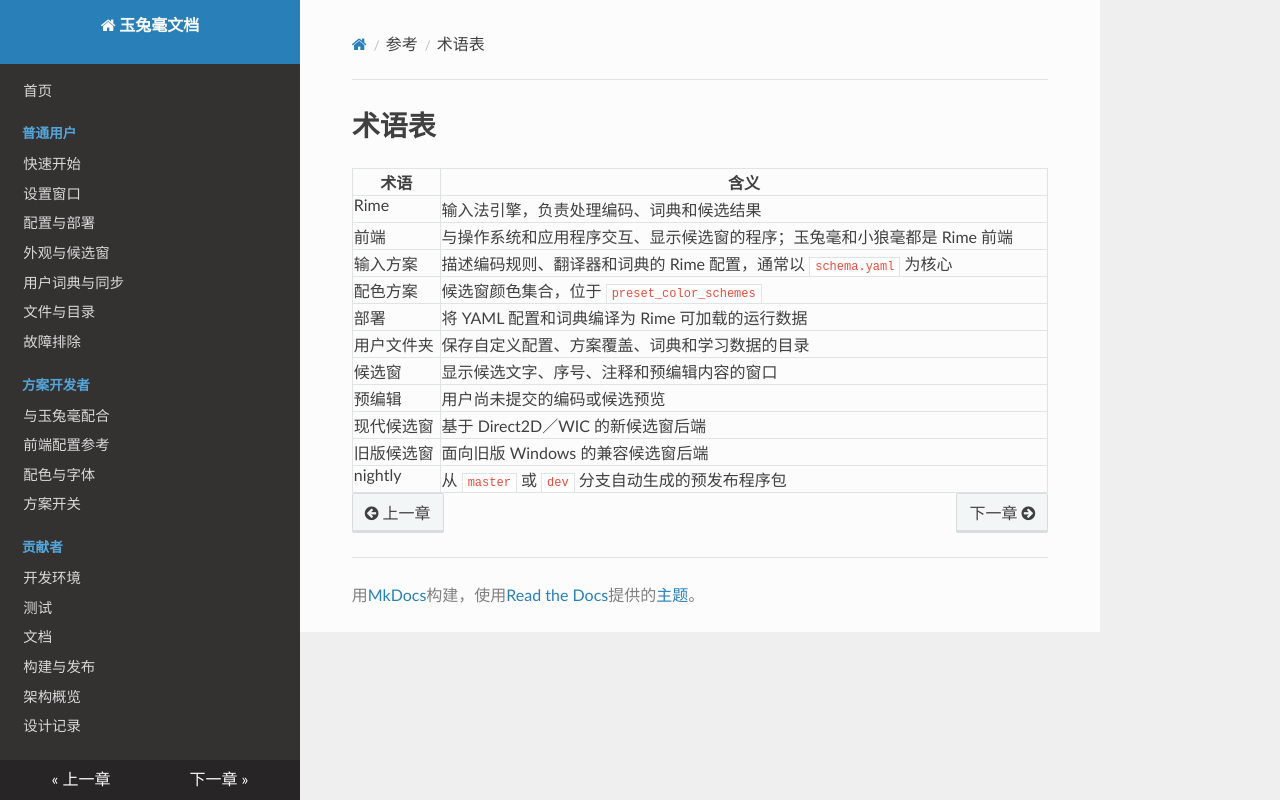

repository: rimeinn/rabbit · page: reference/glossary/index.html · generator: mkdocs

# 术语表

| 术语 | 含义 |
| --- | --- |
| Rime | 输入法引擎，负责处理编码、词典和候选结果 |
| 前端 | 与操作系统和应用程序交互、显示候选窗的程序；玉兔毫和小狼毫都是 Rime 前端 |
| 输入方案 | 描述编码规则、翻译器和词典的 Rime 配置，通常以 `schema.yaml` 为核心 |
| 配色方案 | 候选窗颜色集合，位于 `preset_color_schemes` |
| 部署 | 将 YAML 配置和词典编译为 Rime 可加载的运行数据 |
| 用户文件夹 | 保存自定义配置、方案覆盖、词典和学习数据的目录 |
| 候选窗 | 显示候选文字、序号、注释和预编辑内容的窗口 |
| 预编辑 | 用户尚未提交的编码或候选预览 |
| 现代候选窗 | 基于 Direct2D／WIC 的新候选窗后端 |
| 旧版候选窗 | 面向旧版 Windows 的兼容候选窗后端 |
| nightly | 从 `master` 或 `dev` 分支自动生成的预发布程序包 |
